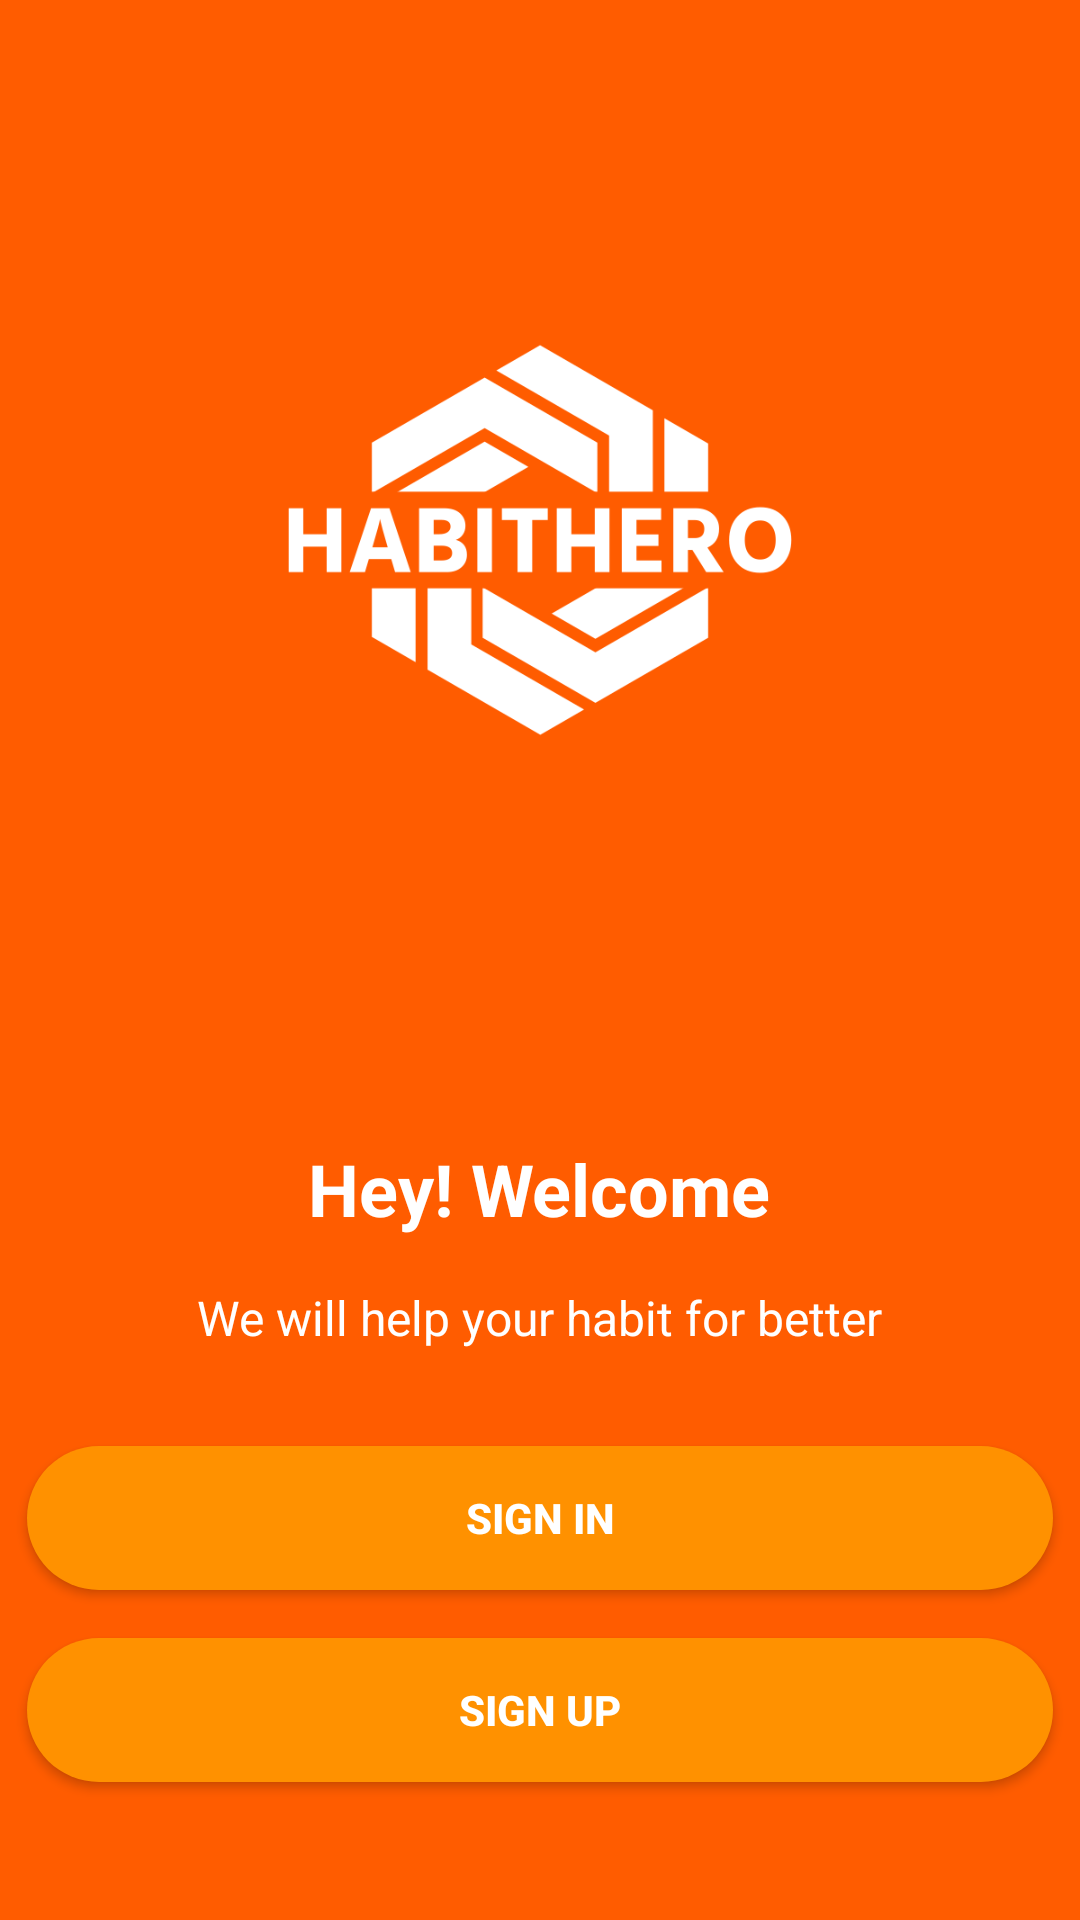

This screen was rendered from an Android layout file. Write that file and the resources it references.
<!-- AndroidManifest.xml: application theme Base.Theme.HabitHero -->
<!-- res/layout/activity_welcome.xml -->
<?xml version="1.0" encoding="utf-8"?>
<ScrollView xmlns:android="http://schemas.android.com/apk/res/android"
    xmlns:app="http://schemas.android.com/apk/res-auto"
    xmlns:tools="http://schemas.android.com/tools"
    android:layout_width="match_parent"
    android:layout_height="match_parent"
    android:background="@color/colorBackground"
    android:orientation="vertical"
    android:fillViewport="true"
    android:fitsSystemWindows="true"
    tools:context=".welcome.WelcomeActivity">

    <RelativeLayout
        android:layout_width="match_parent"
        android:layout_height="match_parent"
        android:orientation="vertical"
        android:background="@color/button"
        android:scrollbarThumbHorizontal="@null"
        android:scrollbarThumbVertical="@null">

        <LinearLayout
            android:layout_centerVertical="true"
            android:layout_width="match_parent"
            android:layout_height="wrap_content"
            android:orientation="vertical">

            <ImageView
                android:layout_width="300dp"
                android:layout_height="300dp"
                android:layout_gravity="center"
                android:layout_marginBottom="50dp"
                android:src="@drawable/logo_splash" />

            <TextView
                android:layout_width="wrap_content"
                android:layout_height="wrap_content"
                android:layout_gravity="center"
                android:layout_marginBottom="16dp"
                android:text="Hey! Welcome"
                android:textColor="@color/md_white_1000"
                android:textSize="24sp"
                android:textStyle="bold" />
            <TextView
                android:layout_width="wrap_content"
                android:layout_height="wrap_content"
                android:layout_gravity="center"
                android:layout_marginBottom="16dp"
                android:text="We will help your habit for better"
                android:textColor="@color/md_white_1000"
                android:textSize="16sp"/>

            <Button
                android:id="@+id/welcome_signin"
                android:background="@drawable/bg_button"
                android:backgroundTint="@color/md_orange_A400"
                android:layout_width="342dp"
                android:layout_height="wrap_content"
                android:layout_gravity="center"
                android:layout_marginTop="16dp"
                android:textStyle="bold"
                android:textColor="@color/md_white_1000"
                android:text="@string/button_sign_in" />

            <Button
                android:id="@+id/welcome_signup"
                android:background="@drawable/bg_button"
                android:textColor="@color/md_white_1000"
                android:backgroundTint="@color/md_orange_A400"
                android:layout_width="342dp"
                android:layout_height="wrap_content"
                android:layout_gravity="center"
                android:layout_marginTop="16dp"
                android:textStyle="bold"
                android:text="@string/button_sign_up" />

            <androidx.cardview.widget.CardView
                android:layout_width="wrap_content"
                android:layout_height="wrap_content"
                android:layout_gravity="center"
                android:layout_margin="8dp"
                app:cardBackgroundColor="@color/colorTextInputBackground"
                app:cardCornerRadius="24dp"
                app:cardElevation="0dp"/>

                <com.google.android.material.textfield.TextInputLayout
                    android:layout_width="match_parent"
                    android:layout_height="wrap_content"
                    android:gravity="center"
                    app:hintEnabled="false"/>
        </LinearLayout>
    </RelativeLayout>

</ScrollView>
<!-- resources referenced by this layout -->
<resources>
  <color name="button">#FF5C00</color>
  <color name="colorBackground">#fff</color>
  <color name="colorTextInputBackground">#F7F7F7</color>
  <color name="md_orange_A400">#FF9100</color>
  <color name="md_white_1000">#ffffff</color>
  <!-- drawable bg_button (drawable) -->
  <?xml version="1.0" encoding="utf-8"?>
  <selector xmlns:android="http://schemas.android.com/apk/res/android">
      <item>
          <shape android:shape="rectangle">
              <solid android:color="@color/button"/>
              <corners android:radius="50dp"/>
          </shape>
      </item>
  </selector>
  <!-- drawable logo_splash: png bitmap (drawable, 40532 bytes) -->
  <string name="button_sign_in">Sign in</string>
  <string name="button_sign_up">Sign up</string>
  <style name="Base.Theme.HabitHero" parent="Theme.MaterialComponents.DayNight.NoActionBar.Bridge">
          <item name="windowActionBar">false</item>
          <item name="windowNoTitle">true</item>
      </style>
</resources>
